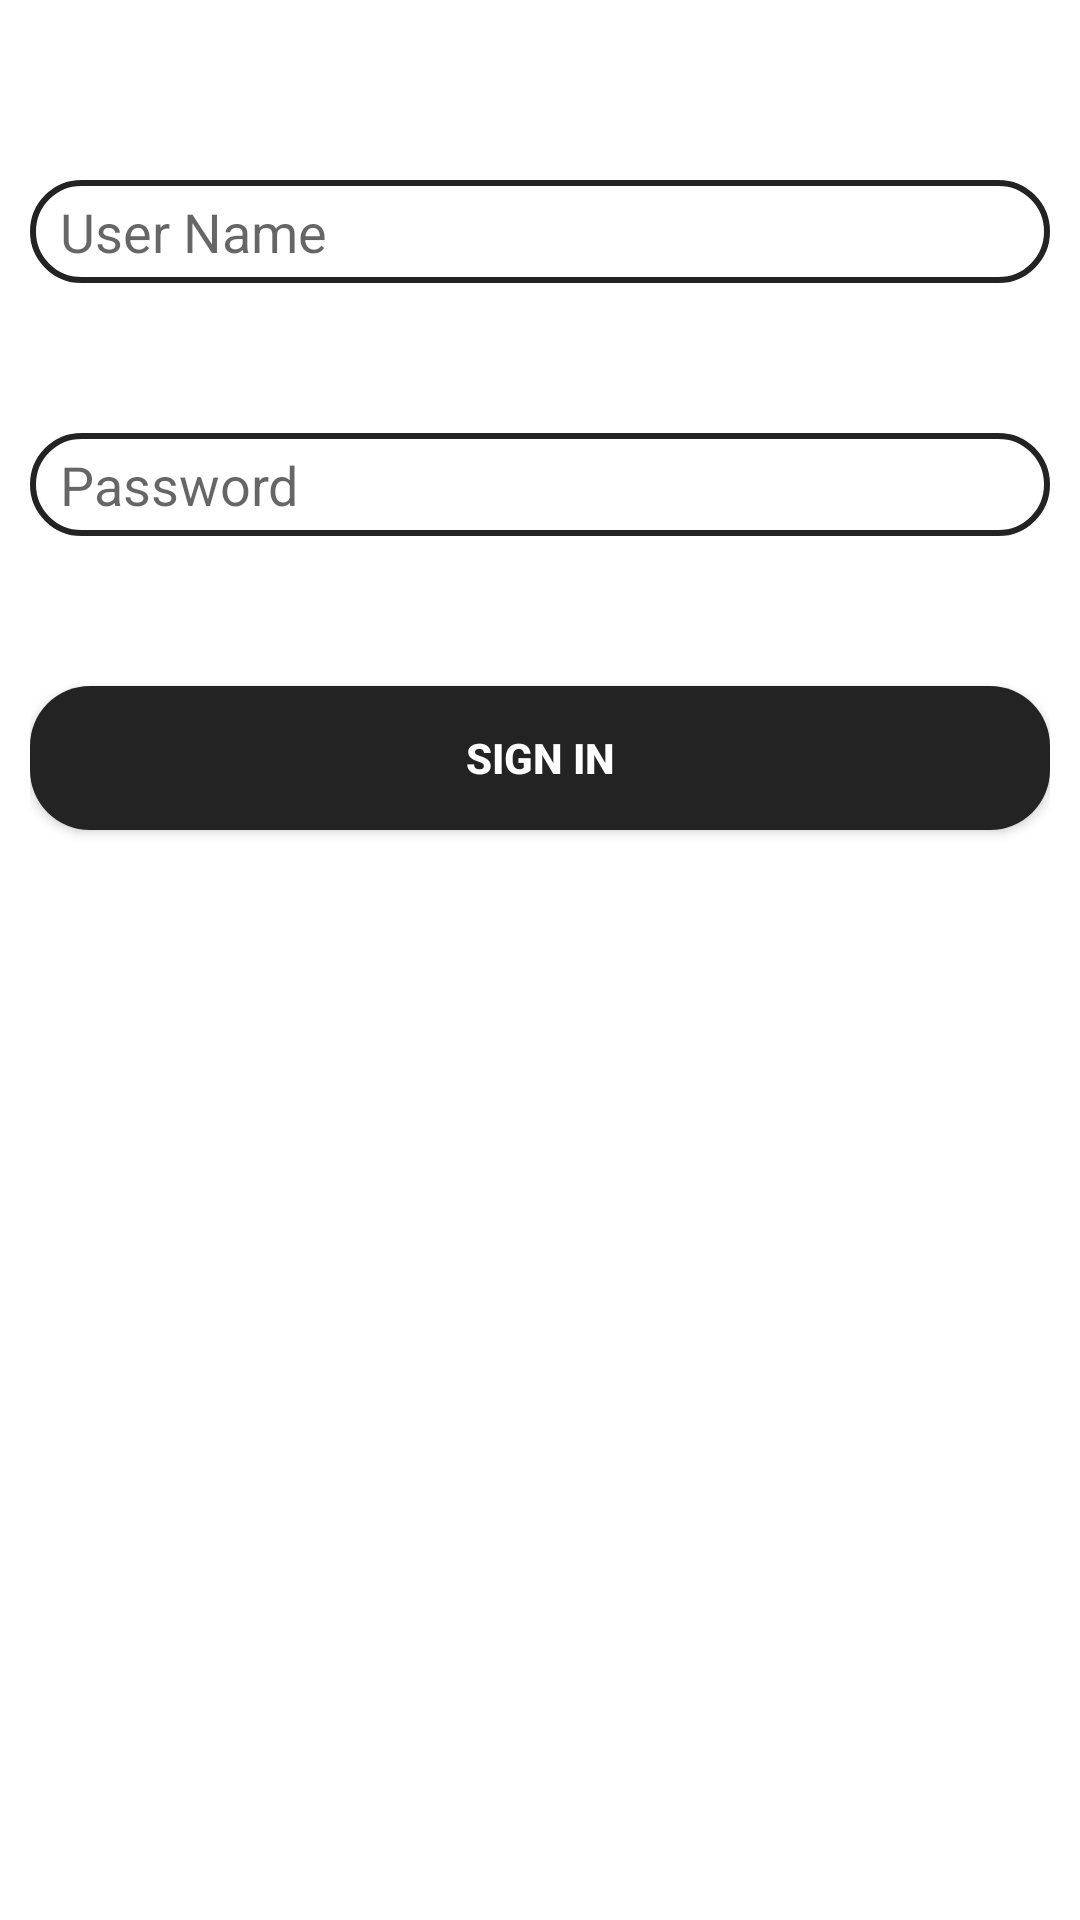

Android layout source for this screen:
<!-- AndroidManifest.xml: application theme Theme.PFALOGINV2 -->
<!-- res/layout/activity_login.xml -->
<?xml version="1.0" encoding="utf-8"?>
<RelativeLayout xmlns:android="http://schemas.android.com/apk/res/android"
    xmlns:app="http://schemas.android.com/apk/res-auto"
    xmlns:tools="http://schemas.android.com/tools"
    android:layout_width="match_parent"
    android:layout_height="match_parent"
    android:padding="10dp"
    tools:context=".LoginActivity"
    android:accessibilityPaneTitle="LOGIN maybe">

    <EditText
        android:id="@+id/username1"
        android:layout_width="match_parent"
        android:layout_height="wrap_content"
        android:layout_marginTop="50dp"
        android:hint="User Name"
        android:background="@drawable/input_bg"
        android:paddingLeft="10dp"
        android:paddingTop="5dp"
        android:paddingBottom="5dp" />

    <EditText
        android:id="@+id/password1"
        android:layout_width="match_parent"
        android:layout_height="wrap_content"
        android:layout_below="@+id/username1"
        android:layout_marginTop="50dp"
        android:background="@drawable/input_bg"
        android:hint="Password"
        android:inputType="textPassword"
        android:paddingLeft="10dp"
        android:paddingTop="5dp"
        android:paddingBottom="5dp" />

    <Button
        android:id="@+id/btnsignin1"
        android:layout_width="match_parent"
        android:layout_height="wrap_content"
        android:layout_below="@+id/password1"
        android:layout_marginTop="50dp"
        android:background="@drawable/button_bg"
        android:text="Sign in"
        android:textColor="@color/white"
        android:textStyle="bold" />


</RelativeLayout>
<!-- resources referenced by this layout -->
<resources>
  <color name="white">#FFFFFFFF</color>
  <!-- drawable button_bg (drawable) -->
  <?xml version="1.0" encoding="utf-8"?>
  <shape xmlns:android="http://schemas.android.com/apk/res/android">
  
      <corners android:radius="20dp"/>
  
      <solid android:color="@color/purple_200"/>
  </shape>
  <!-- drawable input_bg (drawable) -->
  <?xml version="1.0" encoding="utf-8"?>
  <shape xmlns:android="http://schemas.android.com/apk/res/android">
  
      <corners android:radius="30dp"/>
  
      <stroke android:width="2dp"
          android:color="@color/purple_200"/>
  </shape>
  <style name="Theme.PFALOGINV2" parent="Theme.MaterialComponents.DayNight.DarkActionBar">
          
          <item name="colorPrimary">@color/purple_500</item>
          <item name="colorPrimaryVariant">@color/purple_700</item>
          <item name="colorOnPrimary">@color/white</item>
          
          <item name="colorSecondary">@color/teal_200</item>
          <item name="colorSecondaryVariant">@color/teal_700</item>
          <item name="colorOnSecondary">@color/black</item>
          
          <item name="android:statusBarColor" tools:targetApi="l">?attr/colorPrimaryVariant</item>
          
      </style>
  <color name="purple_200">#232323</color>
  <color name="purple_500">#232323</color>
  <color name="purple_700">#232323</color>
  <color name="teal_200">#FF03DAC5</color>
  <color name="teal_700">#FF018786</color>
  <color name="black">#FF000000</color>
</resources>
